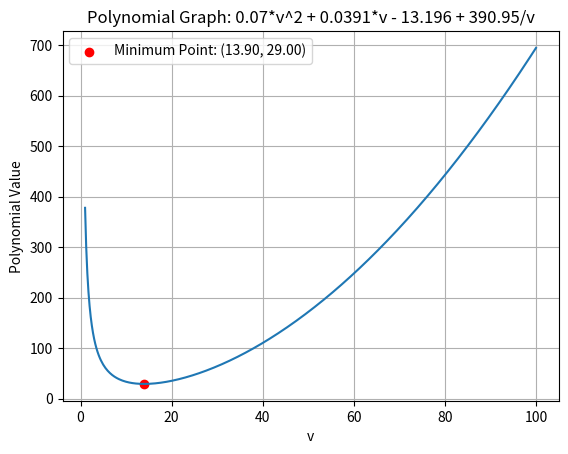

This chart was generated by the following Python code:
# #this file is only for testing purposes
# def min_cost(T, data):
#     results = []
    
#     for case in range(T):
#         N = data[case]['N']
#         c = data[case]['c']
#         y = data[case]['y']
        
#         # dp数组，存储到第i个月为止的最小成本
#         dp = [0] * (N + 1)
#         inventory = 0  # 初始库存为0

#         # 从第一个月开始计算
#         for i in range(N):
#             # 计算使用库存和生产产品的最小成本
#             cost = c[i] * y[i] + dp[i]  # 当月生产y[i]个产品的成本
#             if i > 0:
#                 cost = min(cost, dp[i - 1] + c[i] * y[i] + inventory)
            
#             dp[i + 1] = cost
#             inventory += y[i]  # 更新库存
        
#         results.append(dp[N])
    
#     return results

# # Sample Input
# T = 1
# data = [
#     {
#         'N': 3,
#         'c': [2, 5, 3],
#         'y': [2, 4, 5]
#     }
# ]

# # Call the function
# results = min_cost(T, data)
# for res in results:
#     print(res)

#1.无人机规划问题。
#先画一个图，再画一个总能耗最低的图
#首先计算P（v）/v的最小功耗也就是自由飞行的时候
import numpy as np
import matplotlib.pyplot as plt

# 定义函数
def polynomial(v):
    return 0.07 * v**2 + 0.0391 * v - 13.196 + 390.95 / v

# 生成一组 x 值
v_values = np.linspace(1, 100, 400)  # 从1到100生成400个点

# 计算对应的 y 值
y_values = polynomial(v_values)

# 找到最低点的坐标
min_index = np.argmin(y_values)
min_v = v_values[min_index]
min_y = y_values[min_index]

# 绘制图像
plt.plot(v_values, y_values)
plt.scatter(min_v, min_y, color='red', label=f'Minimum Point: ({min_v:.2f}, {min_y:.2f})')
plt.title('Polynomial Graph: 0.07*v^2 + 0.0391*v - 13.196 + 390.95/v')
plt.xlabel('v')
plt.ylabel('Polynomial Value')
plt.grid(True)
plt.legend()
plt.show()

